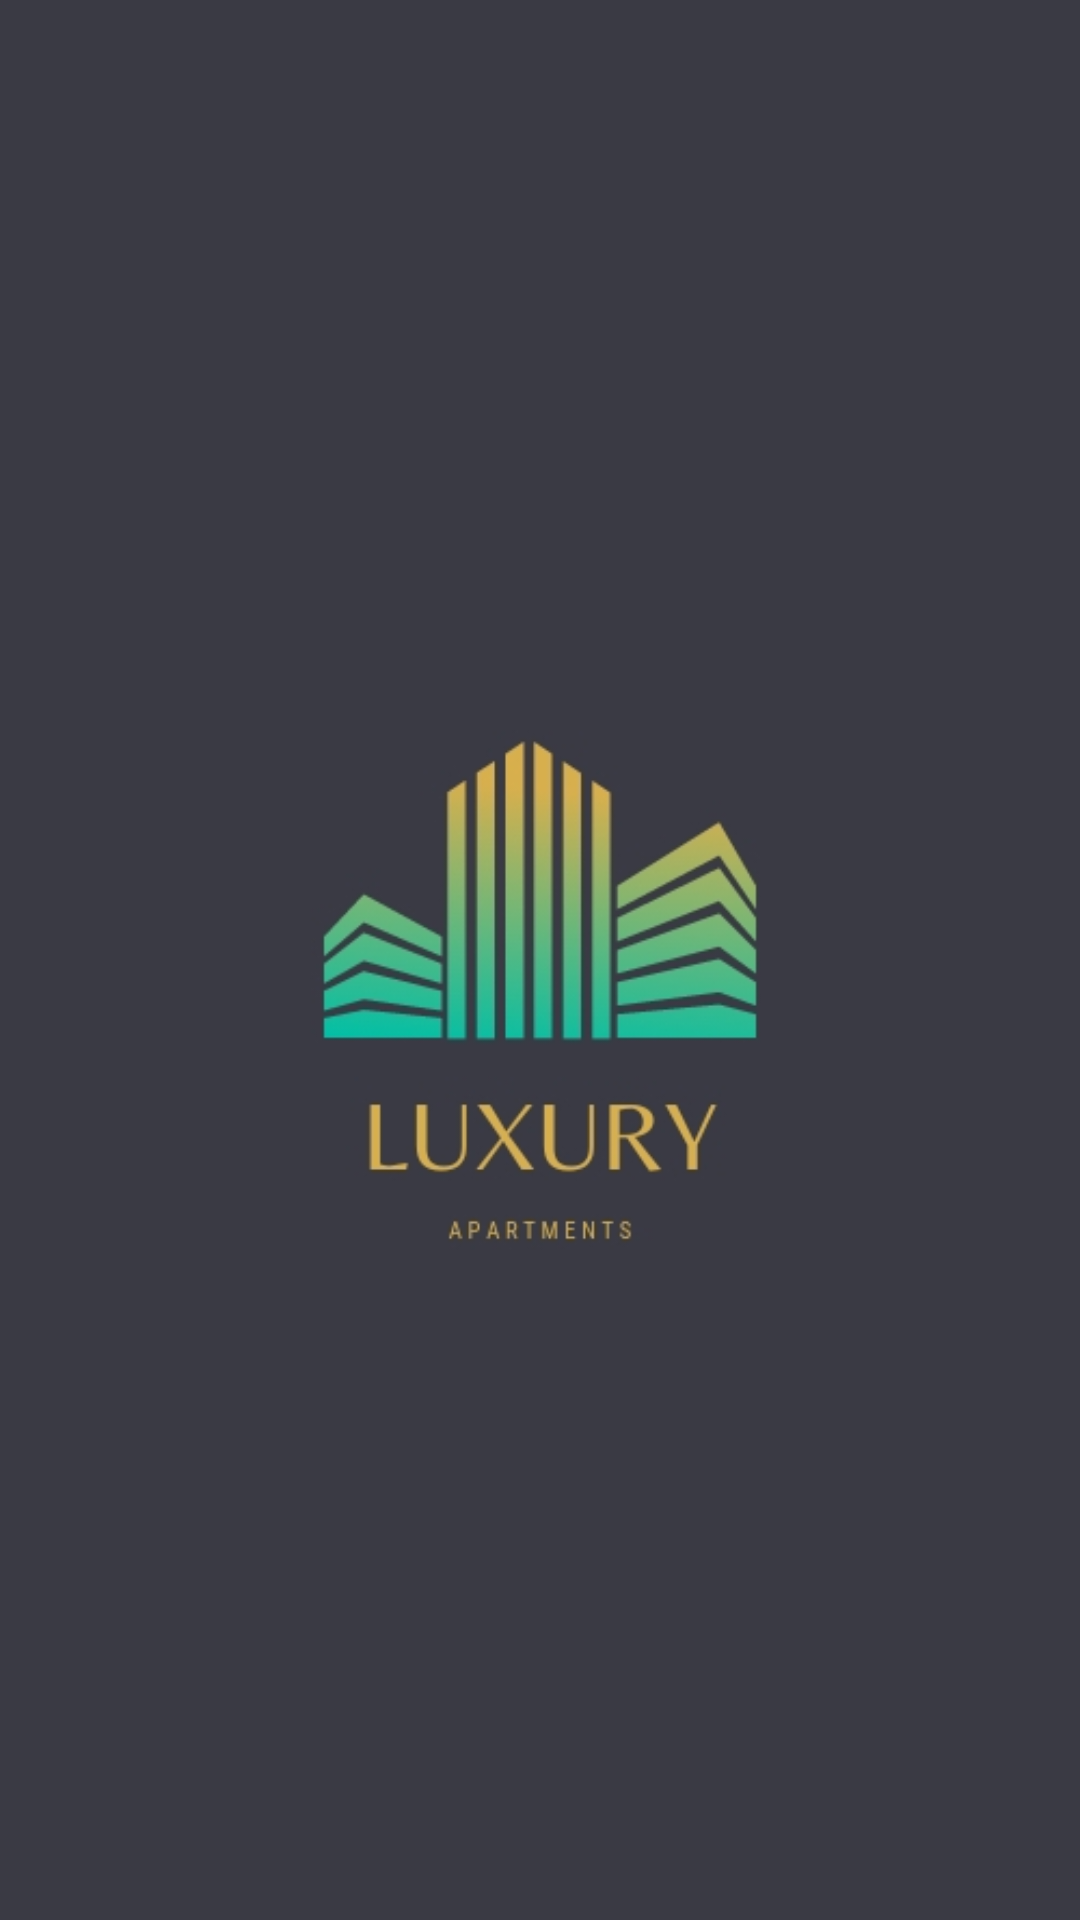

Layout XML and referenced resources for this Android screen:
<!-- AndroidManifest.xml: application theme Theme.Project2 -->
<!-- res/layout/activity_splash.xml -->
<?xml version="1.0" encoding="utf-8"?>
<RelativeLayout xmlns:android="http://schemas.android.com/apk/res/android"
    xmlns:tools="http://schemas.android.com/tools"
    android:layout_width="match_parent"
    android:layout_height="match_parent"
    tools:context=".Splash_activity"
    android:background="#3A3A44">


    <ImageView
        android:layout_width="wrap_content"
        android:layout_height="wrap_content"
        android:src="@drawable/splash_luxury"
        android:layout_centerInParent="true"
        />

</RelativeLayout>
<!-- resources referenced by this layout -->
<resources>
  <!-- drawable splash_luxury: jpg bitmap (drawable, 30006 bytes) -->
  <style name="Theme.Project2" parent="Theme.AppCompat.Light.NoActionBar">
          
          <item name="colorPrimary">@color/purple_500</item>
          <item name="colorPrimaryDark">@color/purple_700</item>
          <item name="colorAccent">@color/teal_200</item>
          
      </style>
  <color name="purple_500">#5D6D7E</color>
  <color name="purple_700">#2E4053</color>
  <color name="teal_200">#FF03DAC5</color>
</resources>
